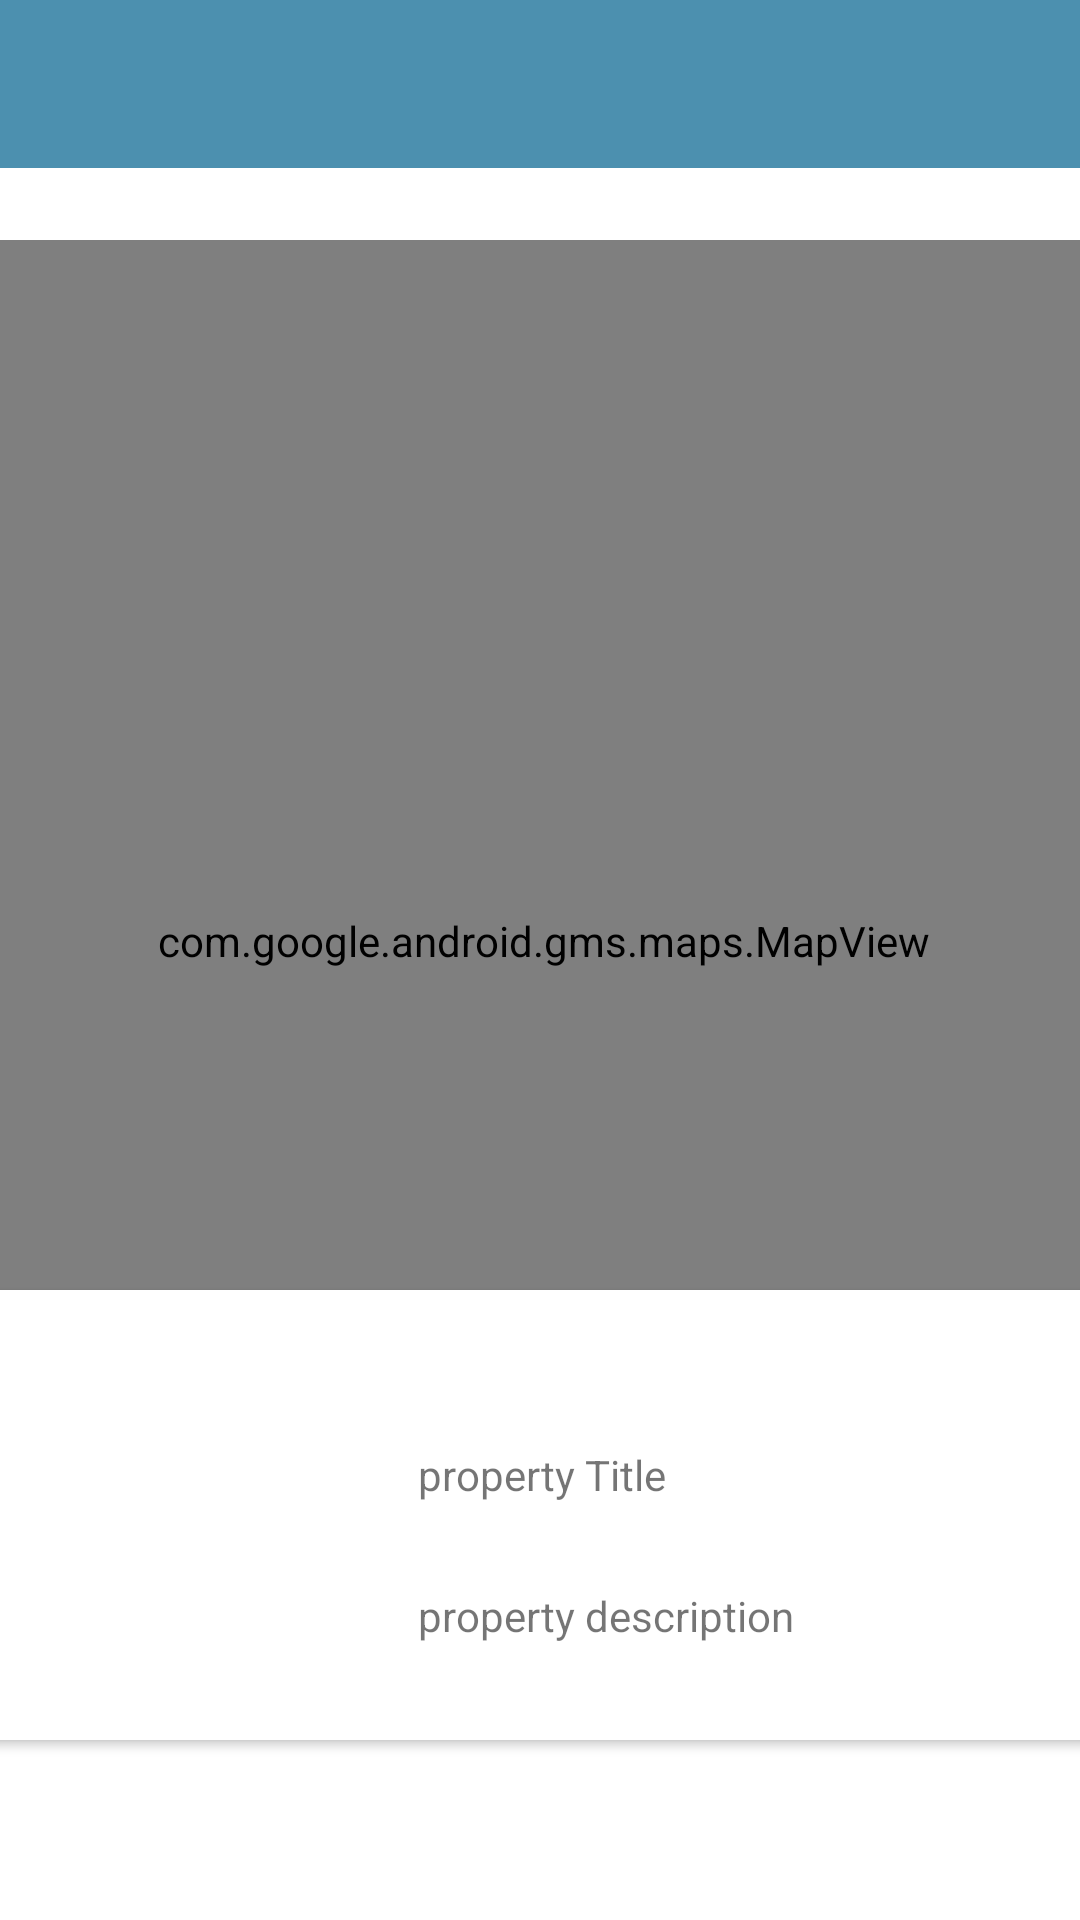

Here is an Android app screen rendered from its layout file. Give the layout XML and the strings, colors and styles it references.
<!-- AndroidManifest.xml: application theme Theme.Property -->
<!-- res/layout/activity_property_maps.xml -->
<?xml version="1.0" encoding="utf-8"?>
<androidx.constraintlayout.widget.ConstraintLayout xmlns:android="http://schemas.android.com/apk/res/android"
    xmlns:app="http://schemas.android.com/apk/res-auto"
    xmlns:tools="http://schemas.android.com/tools"
    android:id="@+id/coordinatorLayout"
    android:layout_width="match_parent"
    android:layout_height="match_parent"
    tools:context=".views.map.PropertyMapsView">

    <com.google.android.material.appbar.AppBarLayout
        android:id="@+id/appBarLayout2"
        android:layout_width="0dp"
        android:layout_height="wrap_content"
        android:background="@color/colorAccent"
        android:fitsSystemWindows="true"
        app:elevation="0dip"
        app:layout_constraintBottom_toTopOf="@+id/include"
        app:layout_constraintEnd_toEndOf="parent"
        app:layout_constraintStart_toStartOf="parent"
        app:layout_constraintTop_toTopOf="parent"
        app:theme="@style/ThemeOverlay.AppCompat.Dark.ActionBar">

        <androidx.appcompat.widget.Toolbar
            android:id="@+id/toolbar"
            android:layout_width="match_parent"
            android:layout_height="wrap_content"
            app:titleTextColor="@color/colorPrimary" />
    </com.google.android.material.appbar.AppBarLayout>

    <include
        android:id="@+id/include"
        layout="@layout/content_property_maps"
        android:layout_width="0dp"
        android:layout_height="0dp"
        app:layout_constraintBottom_toBottomOf="parent"
        app:layout_constraintEnd_toEndOf="parent"
        app:layout_constraintStart_toStartOf="parent"
        app:layout_constraintTop_toBottomOf="@+id/appBarLayout2" />

</androidx.constraintlayout.widget.ConstraintLayout>
<!-- res/layout/content_property_maps.xml (included above) -->
<?xml version="1.0" encoding="utf-8"?>
<androidx.constraintlayout.widget.ConstraintLayout xmlns:android="http://schemas.android.com/apk/res/android"
    xmlns:app="http://schemas.android.com/apk/res-auto"
    xmlns:tools="http://schemas.android.com/tools"
    android:layout_width="match_parent"
    android:layout_height="match_parent"
    app:layout_behavior="@string/appbar_scrolling_view_behavior"
    tools:context="org.wit.property_manager.views.map.PropertyMapsView"
    tools:showIn="@layout/activity_property_maps">
    <androidx.cardview.widget.CardView
        android:layout_width="380dp"
        android:layout_height="150dp"
        android:layout_marginStart="8dp"
        android:layout_marginTop="16dp"
        android:layout_marginEnd="8dp"
        android:layout_marginBottom="60dp"
        app:layout_constraintBottom_toBottomOf="parent"
        app:layout_constraintEnd_toEndOf="parent"
        app:layout_constraintHorizontal_bias="0.733"
        app:layout_constraintStart_toStartOf="parent"
        app:layout_constraintTop_toBottomOf="@+id/mapView"
        app:layout_constraintVertical_bias="1.0" >

        <androidx.constraintlayout.widget.ConstraintLayout
            android:layout_width="match_parent"
            android:layout_height="match_parent">

            <ImageView
                android:id="@+id/imageView2"
                android:layout_width="wrap_content"
                android:layout_height="wrap_content"
                android:layout_marginTop="8dp"
                android:layout_marginEnd="40dp"
                android:layout_marginBottom="8dp"
                app:layout_constraintBottom_toBottomOf="parent"
                app:layout_constraintEnd_toEndOf="parent"
                app:layout_constraintTop_toTopOf="parent"
                app:srcCompat="@mipmap/ic_launcher" />

            <TextView
                android:id="@+id/currentTitle"
                android:layout_width="wrap_content"
                android:layout_height="wrap_content"
                android:layout_marginTop="52dp"
                android:layout_marginEnd="100dp"
                android:text="property Title"
                app:layout_constraintEnd_toStartOf="@+id/imageView2"
                app:layout_constraintHorizontal_bias="1.0"
                app:layout_constraintStart_toStartOf="parent"
                app:layout_constraintTop_toTopOf="parent" />

            <TextView
                android:id="@+id/currentDescription"
                android:layout_width="wrap_content"
                android:layout_height="wrap_content"
                android:layout_marginTop="28dp"
                android:text="property description"
                app:layout_constraintBottom_toBottomOf="parent"
                app:layout_constraintEnd_toStartOf="@+id/imageView2"
                app:layout_constraintHorizontal_bias="0.0"
                app:layout_constraintStart_toStartOf="@+id/currentTitle"
                app:layout_constraintTop_toBottomOf="@+id/currentTitle"
                app:layout_constraintVertical_bias="0.0" />
        </androidx.constraintlayout.widget.ConstraintLayout>
    </androidx.cardview.widget.CardView>

    <com.google.android.gms.maps.MapView
        android:id="@+id/mapView"
        android:layout_width="372dp"
        android:layout_height="467dp"
        android:layout_marginStart="8dp"
        android:layout_marginTop="24dp"
        android:layout_marginEnd="8dp"
        app:layout_constraintEnd_toEndOf="parent"
        app:layout_constraintHorizontal_bias="0.478"
        app:layout_constraintStart_toStartOf="parent"
        app:layout_constraintTop_toTopOf="parent" />
</androidx.constraintlayout.widget.ConstraintLayout>
<!-- resources referenced by this layout -->
<resources>
  <color name="colorAccent">#4c90af</color>
  <color name="colorPrimary">#FFFFFF</color>
  <style name="Theme.Property" parent="Theme.MaterialComponents.DayNight.NoActionBar">
          
          <item name="colorPrimary">@color/colorAccent</item>
          <item name="colorPrimaryVariant">@color/colorPrimaryDark</item>
          <item name="colorOnPrimary">@color/colorPrimaryDark</item>
          
          <item name="colorSecondary">@color/teal_200</item>
          <item name="colorSecondaryVariant">@color/teal_700</item>
          <item name="colorOnSecondary">@color/black</item>
          
          <item name="android:statusBarColor" tools:targetApi="l">?attr/colorPrimaryVariant</item>
          
      </style>
  <color name="colorPrimaryDark">#000000</color>
  <color name="teal_200">#FF03DAC5</color>
  <color name="teal_700">#FF018786</color>
  <color name="black">#FF000000</color>
</resources>
